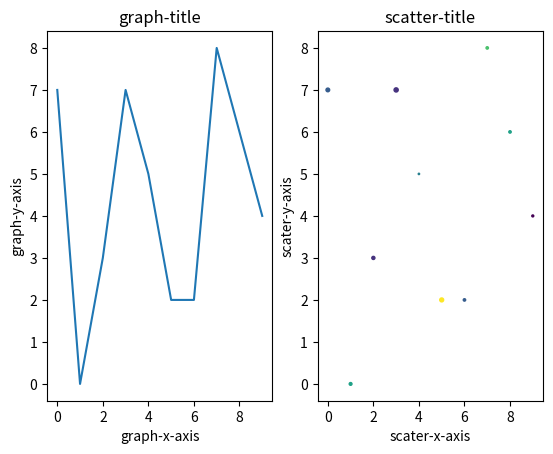

Python code for this plot:
#!/usr/bin/env python3

import numpy as np
import matplotlib.pyplot as plt

def subfigures(a):
    left_x, left_y = a[:,0], a[:,1]
       
    plt.subplot(1, 2, 1)
    plt.plot(left_x, left_y)
    plt.title("graph-title")
    plt.xlabel("graph-x-axis")
    plt.ylabel("graph-y-axis")
    
 
    plt.subplot(1, 2, 2)
    plt.scatter(a[:,0], a[:,1],c=a[:,2], s=a[:,3])
    plt.title("scatter-title")
    plt.xlabel("scater-x-axis")
    plt.ylabel("scater-y-axis")
    plt.show()
def main():
    n = 10
    a = np.random.randint(0, 10, (n, 3))
    a = np.concatenate([np.arange(n)[:, np.newaxis], a], axis=1)
    subfigures(a)
if __name__ == "__main__":
    main()
